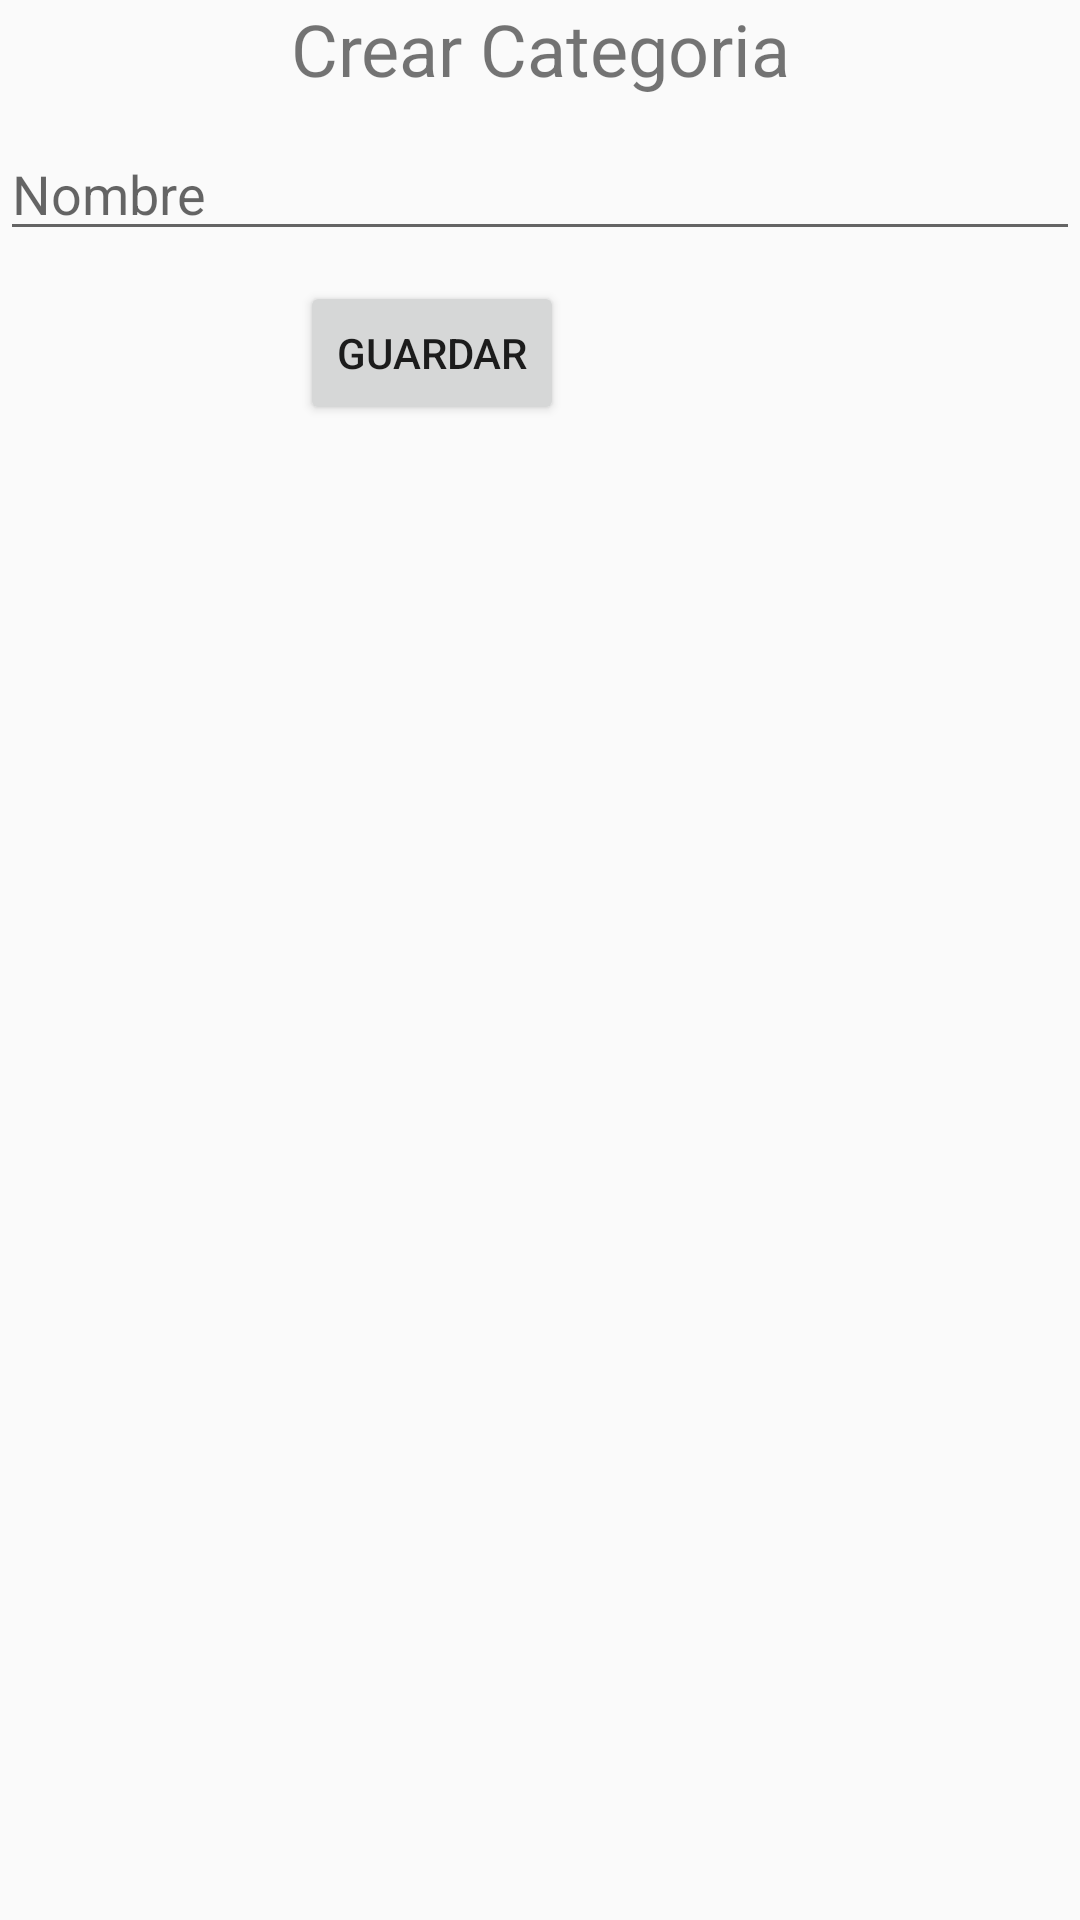

Write the Android layout XML for this screen, with the resource values it uses.
<!-- AndroidManifest.xml: application theme AppTheme -->
<!-- res/layout/activity_category_create.xml -->
<?xml version="1.0" encoding="utf-8"?>
<LinearLayout xmlns:android="http://schemas.android.com/apk/res/android"
    xmlns:app="http://schemas.android.com/apk/res-auto"
    xmlns:tools="http://schemas.android.com/tools"
    android:layout_width="match_parent"
    android:layout_height="match_parent"
    android:orientation="vertical"
    tools:context=".VistaControlador.CategoryProduct.CategoryCreate">

    <TextView
        android:id="@+id/txtCategoryProduct"
        android:layout_width="match_parent"
        android:layout_height="wrap_content"
        android:text="Crear Categoria"
        android:textAlignment="center"
        android:textSize="24sp" />

    <EditText
        android:id="@+id/inputCategoryName"
        android:layout_width="match_parent"
        android:layout_height="wrap_content"
        android:layout_marginTop="10dp"
        android:ems="10"
        android:hint="Nombre"
        android:inputType="textPersonName" />

    <Button
        android:id="@+id/btnCategorySave"
        android:layout_width="wrap_content"
        android:layout_height="wrap_content"
        android:layout_marginLeft="100dp"
        android:layout_marginTop="10dp"
        android:text="Guardar" />
</LinearLayout>
<!-- resources referenced by this layout -->
<resources>
  <style name="AppTheme" parent="Theme.AppCompat.Light.DarkActionBar">
          
          <item name="colorPrimary">@color/colorPrincipal</item>
          <item name="colorPrimaryDark">@color/colorSecundario</item>
      </style>
  <color name="colorPrincipal">#EEE96D</color>
  <color name="colorSecundario">#919089</color>
</resources>
